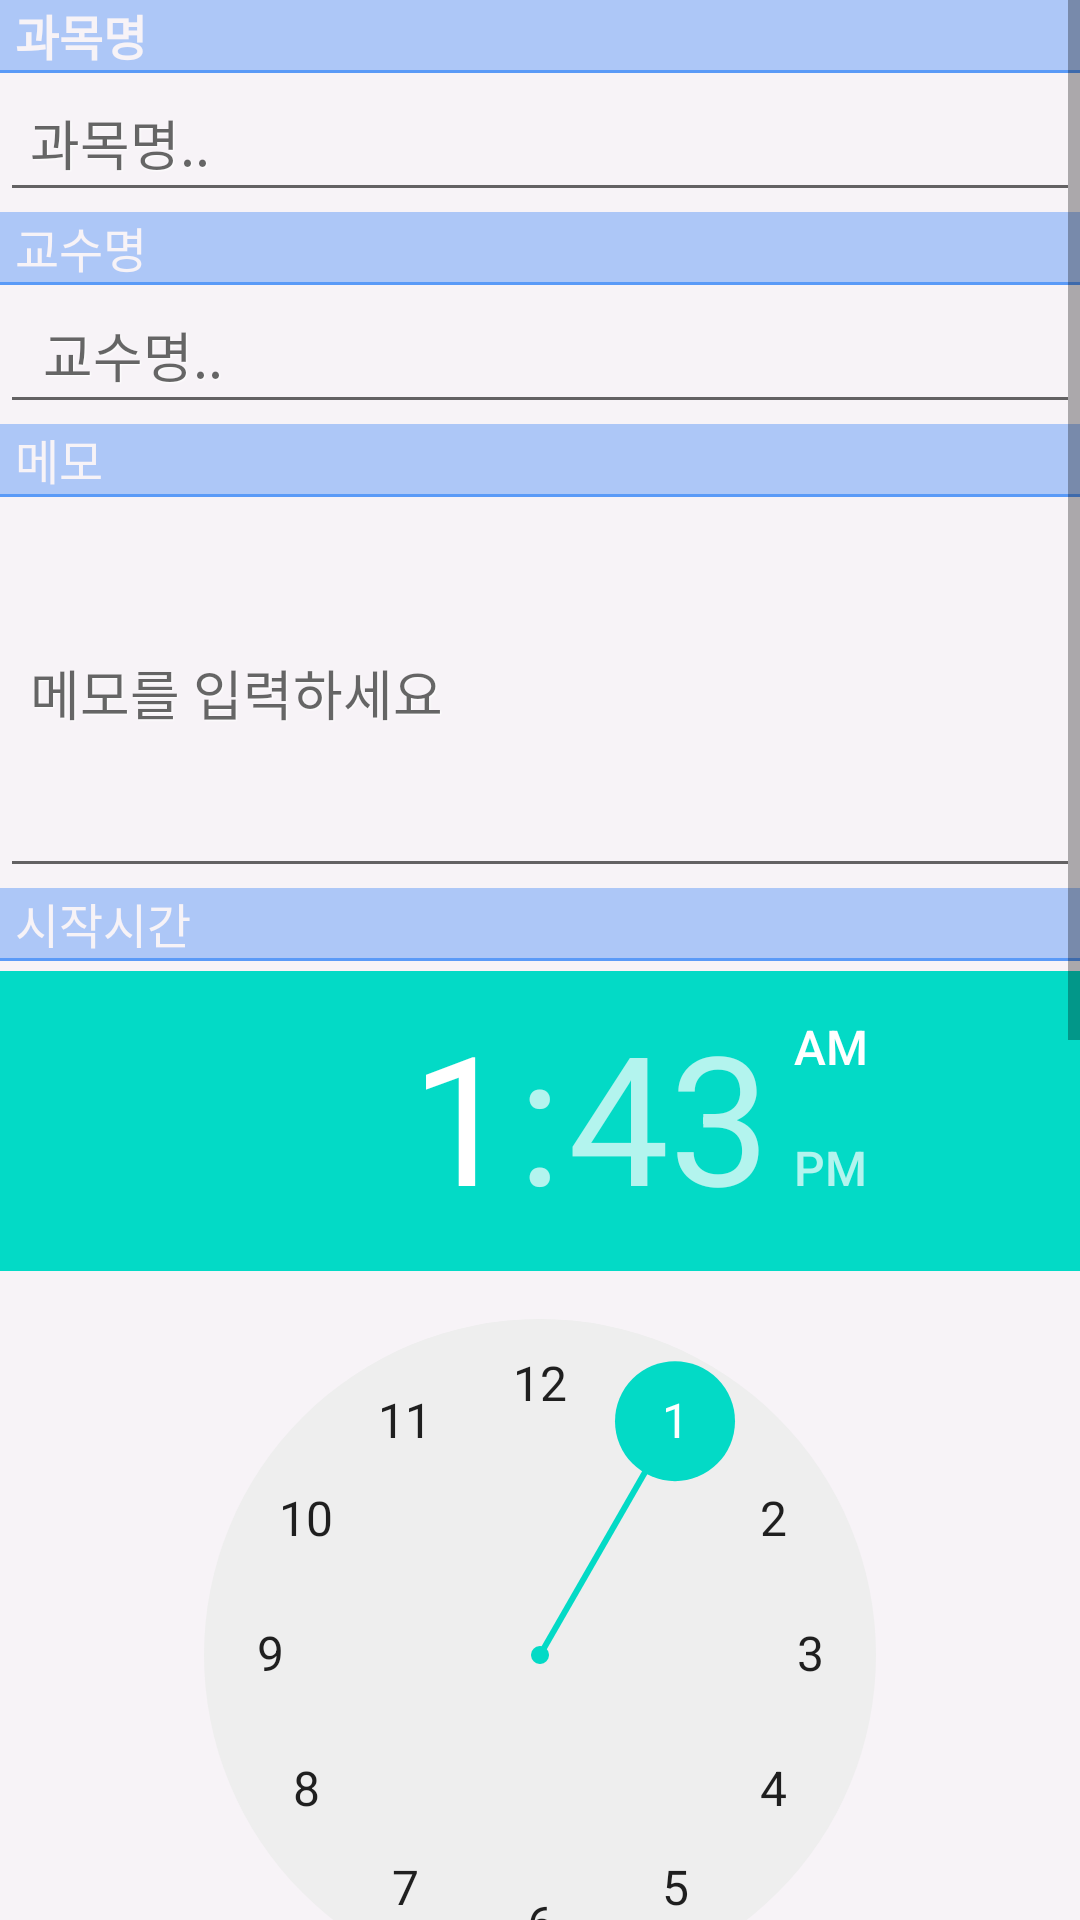

The Android layout XML behind this screen, and the referenced resources:
<!-- AndroidManifest.xml: fallback theme Theme.MaterialComponents.DayNight.NoActionBar -->
<!-- res/layout/add_schedule.xml -->
<?xml version="1.0" encoding="utf-8"?>
<ScrollView
  xmlns:android="http://schemas.android.com/apk/res/android"
  android:layout_width="fill_parent"
  android:layout_height="fill_parent"
  android:minWidth="280dip"
  android:fadingEdge="none"
  >
	<LinearLayout
	  android:background="@color/normal"
	  android:orientation="vertical"
	  android:layout_width="fill_parent"
	  android:layout_height="fill_parent">
		<TextView
			android:layout_width="fill_parent"
			android:layout_height="wrap_content"
			android:text="과목명"
			android:textStyle="bold"
			android:textSize="16dip"
			android:background="@color/select"
			android:textColor="@color/normal"
			android:paddingLeft="5dp"
							
		 />
		<LinearLayout
			android:background="#5a9af7"
		 	android:orientation="vertical"
			android:layout_width="fill_parent"
			android:padding="1dp"
		  	android:layout_height="1dp" /> 		 
			 
		<EditText
			android:layout_width="fill_parent"
			android:layout_height="wrap_content"
			android:id="@+id/subject"
			android:hint="과목명.."
			android:textColor="#111111"
			android:padding="10dp"
			android:shadowDx="1"
			android:shadowDy="1"
			android:shadowRadius="1"
			android:shadowColor="#ffffff"
			android:text=""						
		/>
		<TextView
			android:layout_width="fill_parent"
			android:layout_height="wrap_content"
			android:text="교수명"
			android:textSize="16dip"
			android:background="@color/select"
			android:textColor="@color/normal"	
			android:paddingLeft="5dp"
									
		 />
		<LinearLayout
			android:background="#5a9af7"
		 	android:orientation="vertical"
			android:layout_width="fill_parent"
			android:padding="1dp"
		  	android:layout_height="1dp" /> 			 
		<EditText
			android:layout_width="fill_parent"
			android:layout_height="wrap_content"
			android:id="@+id/professor"
			android:hint=" 교수명.."
			android:textColor="#111111"
			android:padding="10dp"
			android:shadowDx="1"
			android:shadowDy="1"
			android:shadowRadius="1"
			android:shadowColor="#ffffff"
			android:text=""				
		 />
		<TextView
			android:layout_width="fill_parent"
			android:layout_height="wrap_content"
			android:text="메모"
			android:textSize="16dip"
			android:background="@color/select"
			android:textColor="@color/normal"	
			android:paddingLeft="5dp"

		 />
		<LinearLayout
			android:background="#5a9af7"
		 	android:orientation="vertical"
			android:layout_width="fill_parent"
			android:padding="dp"
		  	android:layout_height="1dp" /> 			 
		<EditText
			android:layout_width="fill_parent"
			android:layout_height="wrap_content"
			android:id="@+id/memo"
			android:lines="5"
			android:hint="메모를 입력하세요"
			android:textColor="#111111"
			android:padding="10dp"
			android:shadowDx="1"
			android:shadowDy="1"
			android:shadowRadius="1"
			android:shadowColor="#ffffff"
			android:text=""				
		 />
		<TextView
			android:layout_width="fill_parent"
			android:layout_height="wrap_content"
			android:text="시작시간"
			android:textSize="16dip"
			android:background="@color/select"
			android:textColor="@color/normal"	
			android:paddingLeft="5dp"
		 />
		<LinearLayout
			android:background="#5a9af7"
		 	android:orientation="vertical"
			android:layout_width="fill_parent"
			android:padding="dp"
		  	android:layout_height="1dp" /> 	
		<TimePicker
			android:paddingTop="10px"
		    android:id="@+id/s_time"
		    android:layout_width="wrap_content" 
		    android:layout_height="wrap_content"
		    android:layout_gravity="center_horizontal"
		    android:paddingBottom="10px"
	     />
		
		<TextView
			android:layout_width="fill_parent"
			android:layout_height="wrap_content"
			android:text="종료시간"
			android:textSize="16dip"
			android:background="@color/select"
			android:textColor="@color/normal"	
			android:paddingLeft="5dp"
		 />
		<LinearLayout
			android:background="#5a9af7"
		 	android:orientation="vertical"
			android:layout_width="fill_parent"
			android:padding="dp"
		  	android:layout_height="1dp" /> 	
		<TimePicker
			android:paddingTop="10px"
		    android:id="@+id/e_time"
		    android:layout_width="wrap_content" 
		    android:layout_height="wrap_content"
		    android:layout_gravity="center_horizontal"
		    android:paddingBottom="10px"
	     />		
	 
		<Button
			android:layout_width="fill_parent"
			android:layout_height="wrap_content"
			android:id="@+id/add_btn"
			android:textColor="#111111"
			android:padding="10dp"
			android:shadowDx="1"
			android:shadowDy="1"
			android:shadowRadius="1"
			android:shadowColor="#ffffff"
			android:text="추가"	
			android:onClick="mOnclick"
	
		 />		 
	</LinearLayout>
	 
</ScrollView>
<!-- resources referenced by this layout -->
<resources>
  <color name="normal">#f7f3f7</color>
  <color name="select">#adc7f7</color>
</resources>
